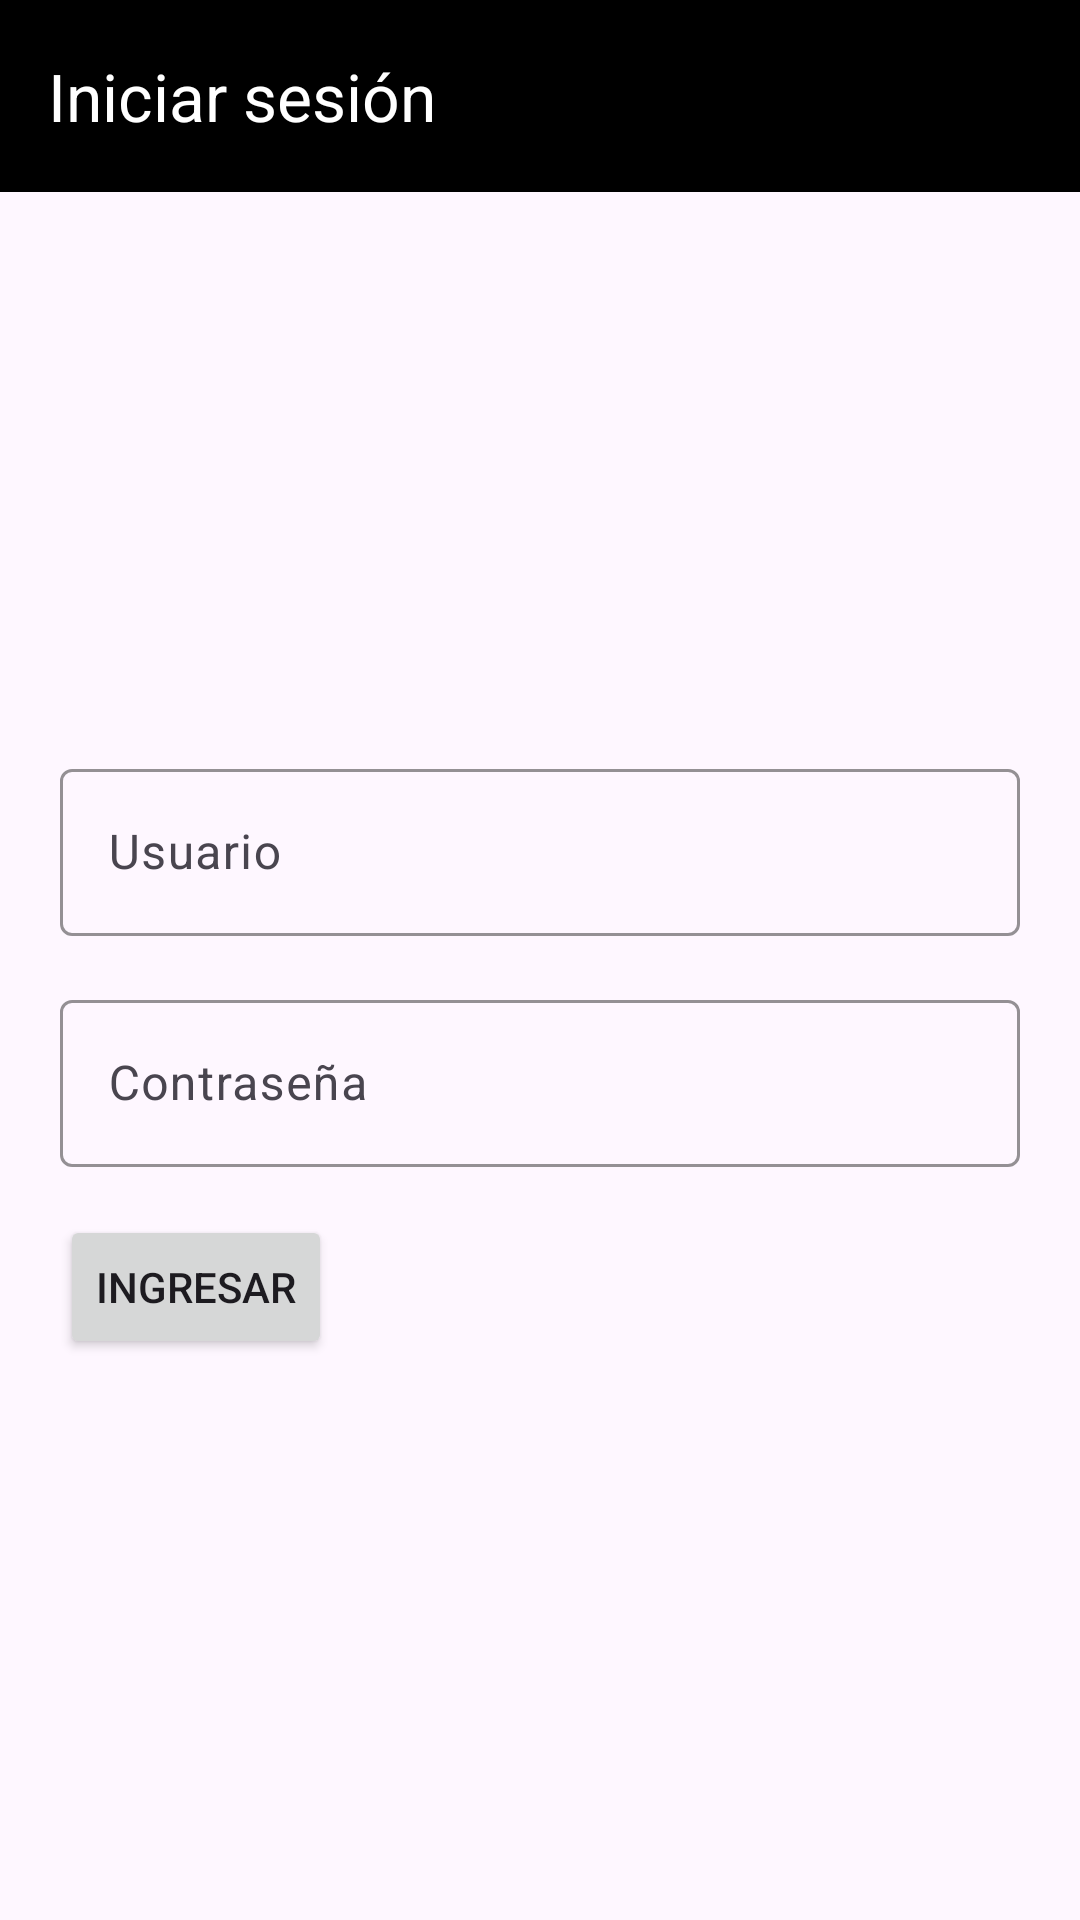

Reconstruct the res/layout file that produces this screen, plus the resources it refers to.
<!-- AndroidManifest.xml: application theme Theme.QTA2 -->
<!-- res/layout/iniciar_sesion.xml -->
<?xml version="1.0" encoding="utf-8"?>
<androidx.constraintlayout.widget.ConstraintLayout
    xmlns:android="http://schemas.android.com/apk/res/android"
    xmlns:app="http://schemas.android.com/apk/res-auto"
    xmlns:tools="http://schemas.android.com/tools"
    android:layout_width="match_parent"
    android:layout_height="match_parent"
    tools:context=".IniciarSesion">

    
    <androidx.appcompat.widget.Toolbar
        android:id="@+id/toolbar"
        android:layout_width="match_parent"
        android:layout_height="?attr/actionBarSize"
        android:background="@color/black"
        app:title="@string/e_iniciar_sesion"
        app:titleTextColor="@color/white"
        tools:ignore="MissingConstraints" />

    <LinearLayout
        android:layout_width="match_parent"
        android:layout_height="wrap_content"
        android:orientation="vertical"
        android:padding="20dp"
        app:layout_constraintTop_toBottomOf="@id/toolbar"
        app:layout_constraintBottom_toBottomOf="parent">

        
        <com.google.android.material.textfield.TextInputLayout
            android:id="@+id/user"
            android:layout_width="match_parent"
            android:layout_height="wrap_content"
            android:hint="@string/usuario"
            app:layout_constraintTop_toTopOf="parent"
            app:layout_constraintStart_toStartOf="parent"
            app:layout_constraintEnd_toEndOf="parent"
            app:boxStrokeColor="@color/white">

            <com.google.android.material.textfield.TextInputEditText
                android:id="@+id/user_text"
                android:layout_width="match_parent"
                android:layout_height="wrap_content"
                android:inputType="text"/>

        </com.google.android.material.textfield.TextInputLayout>

        
        <com.google.android.material.textfield.TextInputLayout
            android:id="@+id/password"
            android:layout_width="match_parent"
            android:layout_height="wrap_content"
            android:hint="Contraseña"
            app:layout_constraintTop_toBottomOf="@id/user"
            app:layout_constraintStart_toStartOf="parent"
            app:layout_constraintEnd_toEndOf="parent"
            android:layout_marginTop="16dp"
            app:boxStrokeColor="@color/white">

            <com.google.android.material.textfield.TextInputEditText
                android:id="@+id/password_text"
                android:layout_width="match_parent"
                android:layout_height="wrap_content"
                android:inputType="textPassword"/>

        </com.google.android.material.textfield.TextInputLayout>

        <Button
            android:id="@+id/entryButton"
            android:layout_width="wrap_content"
            android:layout_height="wrap_content"
            android:text="@string/ingresar"
            app:layout_constraintTop_toBottomOf="@id/password"
            app:layout_constraintStart_toStartOf="parent"
            app:layout_constraintEnd_toEndOf="parent"
            android:layout_marginTop="16dp" />

    </LinearLayout>

</androidx.constraintlayout.widget.ConstraintLayout>
<!-- resources referenced by this layout -->
<resources>
  <string name="e_iniciar_sesion">Iniciar sesión</string>
  <string name="ingresar">Ingresar</string>
  <string name="usuario">Usuario</string>
  <style name="Theme.QTA2" parent="Base.Theme.QTA2" />
  <style name="Base.Theme.QTA2" parent="Theme.Material3.DayNight.NoActionBar">
          
          
      </style>
  <!-- not gathered from this repository: default colours our renderer supplied (Android Studio template values) -->
  <color name="black">#FF000000</color>
  <color name="white">#FFFFFFFF</color>
</resources>
